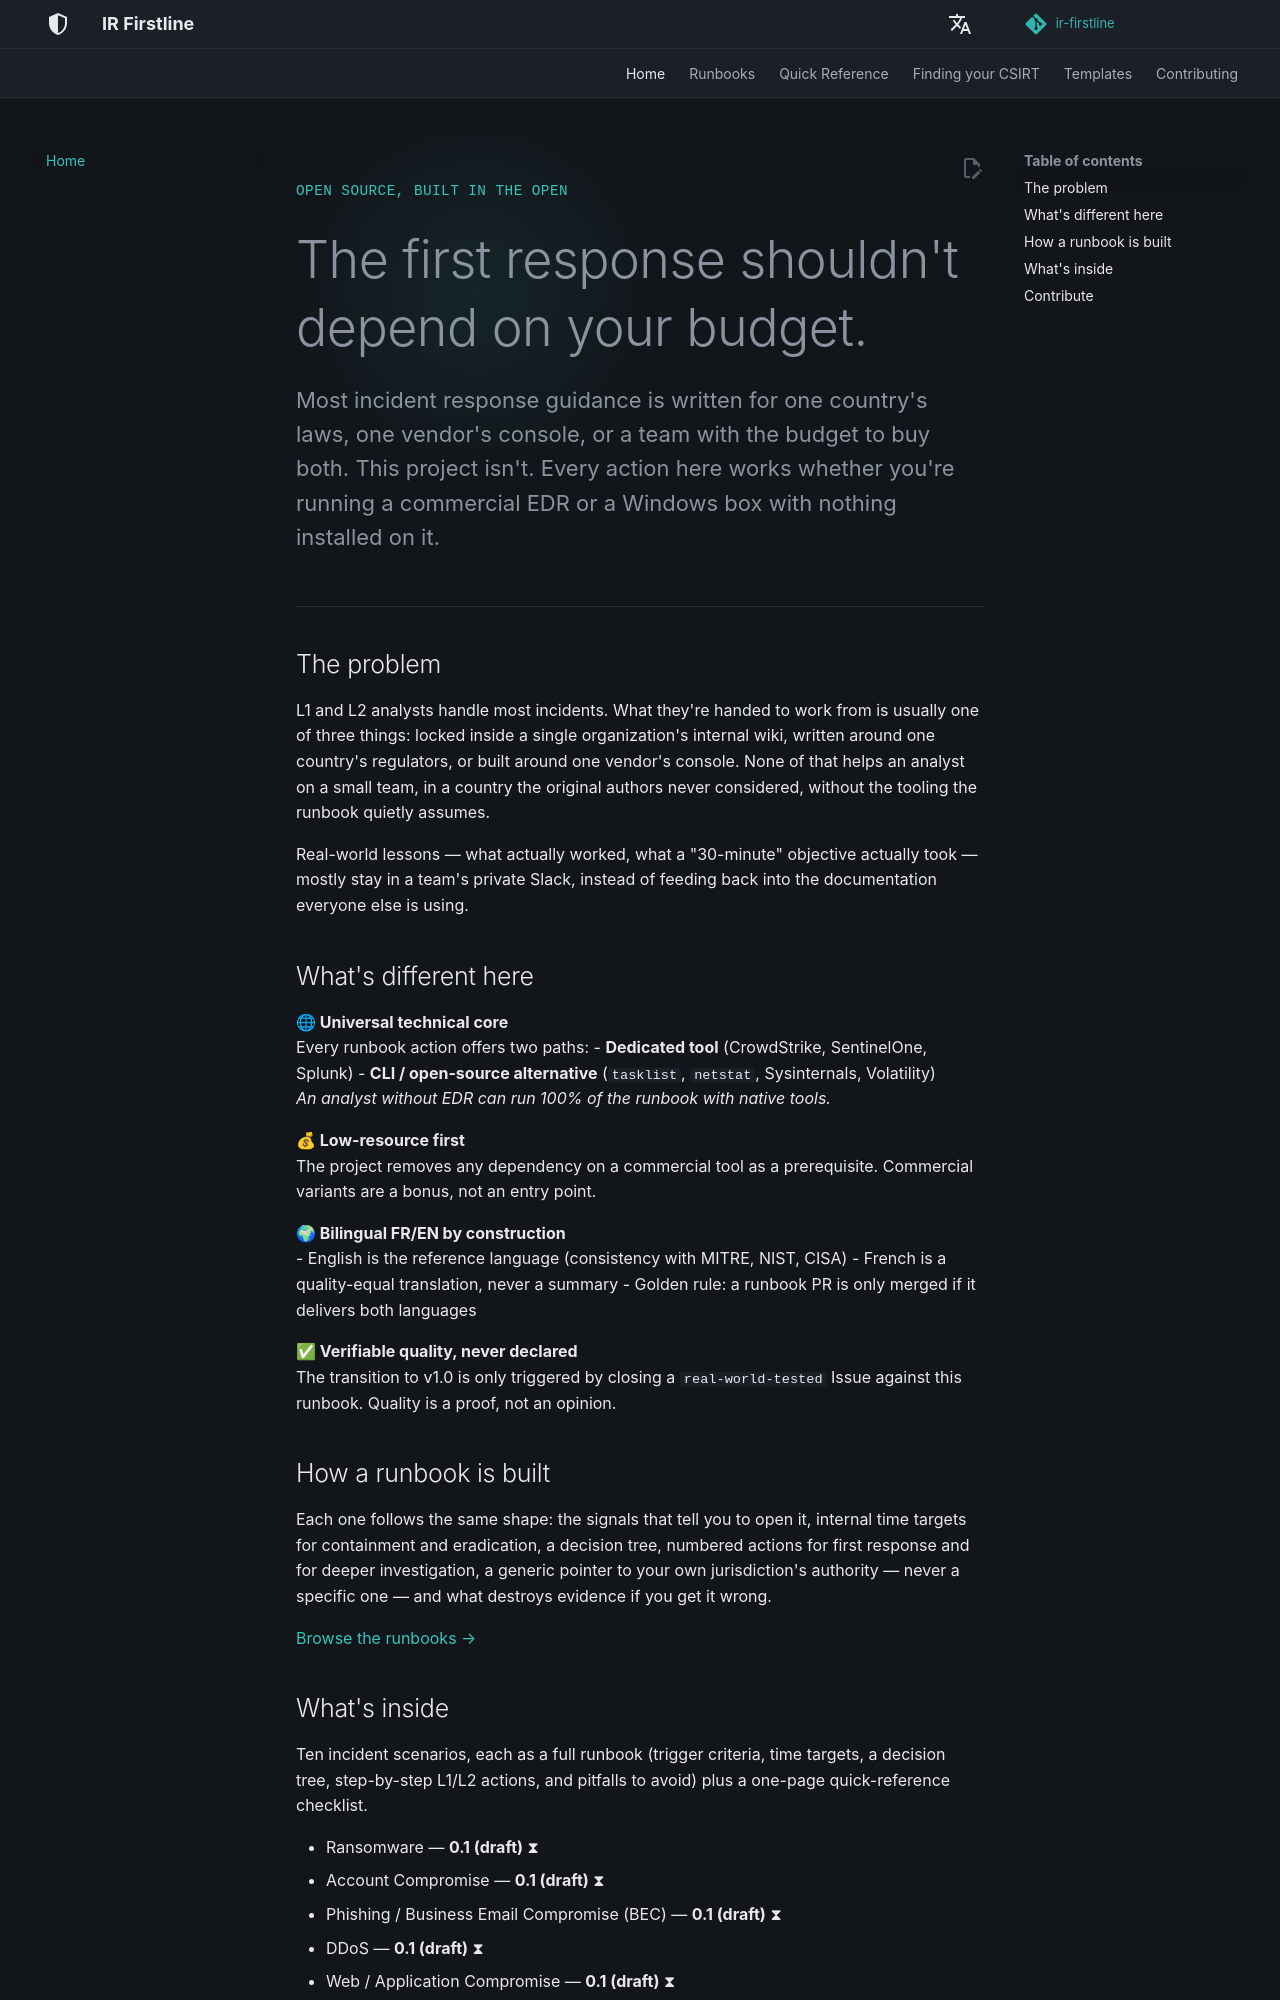

repository: MiracleDvm/ir-firstline · page: index.html · generator: mkdocs

<div class="irf-hero" markdown>
<span class="irf-kicker">OPEN SOURCE, BUILT IN THE OPEN</span>

# The first response shouldn't depend on your budget.

Most incident response guidance is written for one country's laws, one
vendor's console, or a team with the budget to buy both. This project
isn't. Every action here works whether you're running a commercial EDR or
a Windows box with nothing installed on it.
</div>

## The problem

L1 and L2 analysts handle most incidents. What they're handed to work
from is usually one of three things: locked inside a single
organization's internal wiki, written around one country's regulators,
or built around one vendor's console. None of that helps an analyst on
a small team, in a country the original authors never considered,
without the tooling the runbook quietly assumes.

Real-world lessons — what actually worked, what a "30-minute" objective
actually took — mostly stay in a team's private Slack, instead of
feeding back into the documentation everyone else is using.

## What's different here

<div class="irf-features" markdown>

<div class="irf-feature-card" markdown>
**🌐 Universal technical core**
<br>
Every runbook action offers two paths:
- **Dedicated tool** (CrowdStrike, SentinelOne, Splunk)
- **CLI / open-source alternative** (`tasklist`, `netstat`, Sysinternals, Volatility)
<br>
_An analyst without EDR can run 100% of the runbook with native tools._
</div>

<div class="irf-feature-card" markdown>
**💰 Low-resource first**
<br>
The project removes any dependency on a commercial tool as a prerequisite.
Commercial variants are a bonus, not an entry point.
</div>

<div class="irf-feature-card" markdown>
**🌍 Bilingual FR/EN by construction**
<br>
- English is the reference language (consistency with MITRE, NIST, CISA)
- French is a quality-equal translation, never a summary
- Golden rule: a runbook PR is only merged if it delivers both languages
</div>

<div class="irf-feature-card" markdown>
**✅ Verifiable quality, never declared**
<br>
The transition to v1.0 is only triggered by closing a `real-world-tested`
Issue against this runbook. Quality is a proof, not an opinion.
</div>

</div>

## How a runbook is built

Each one follows the same shape: the signals that tell you to open it,
internal time targets for containment and eradication, a decision
tree, numbered actions for first response and for deeper
investigation, a generic pointer to your own jurisdiction's authority
— never a specific one — and what destroys evidence if you get it
wrong.

[Browse the runbooks →](runbooks/index.md)
